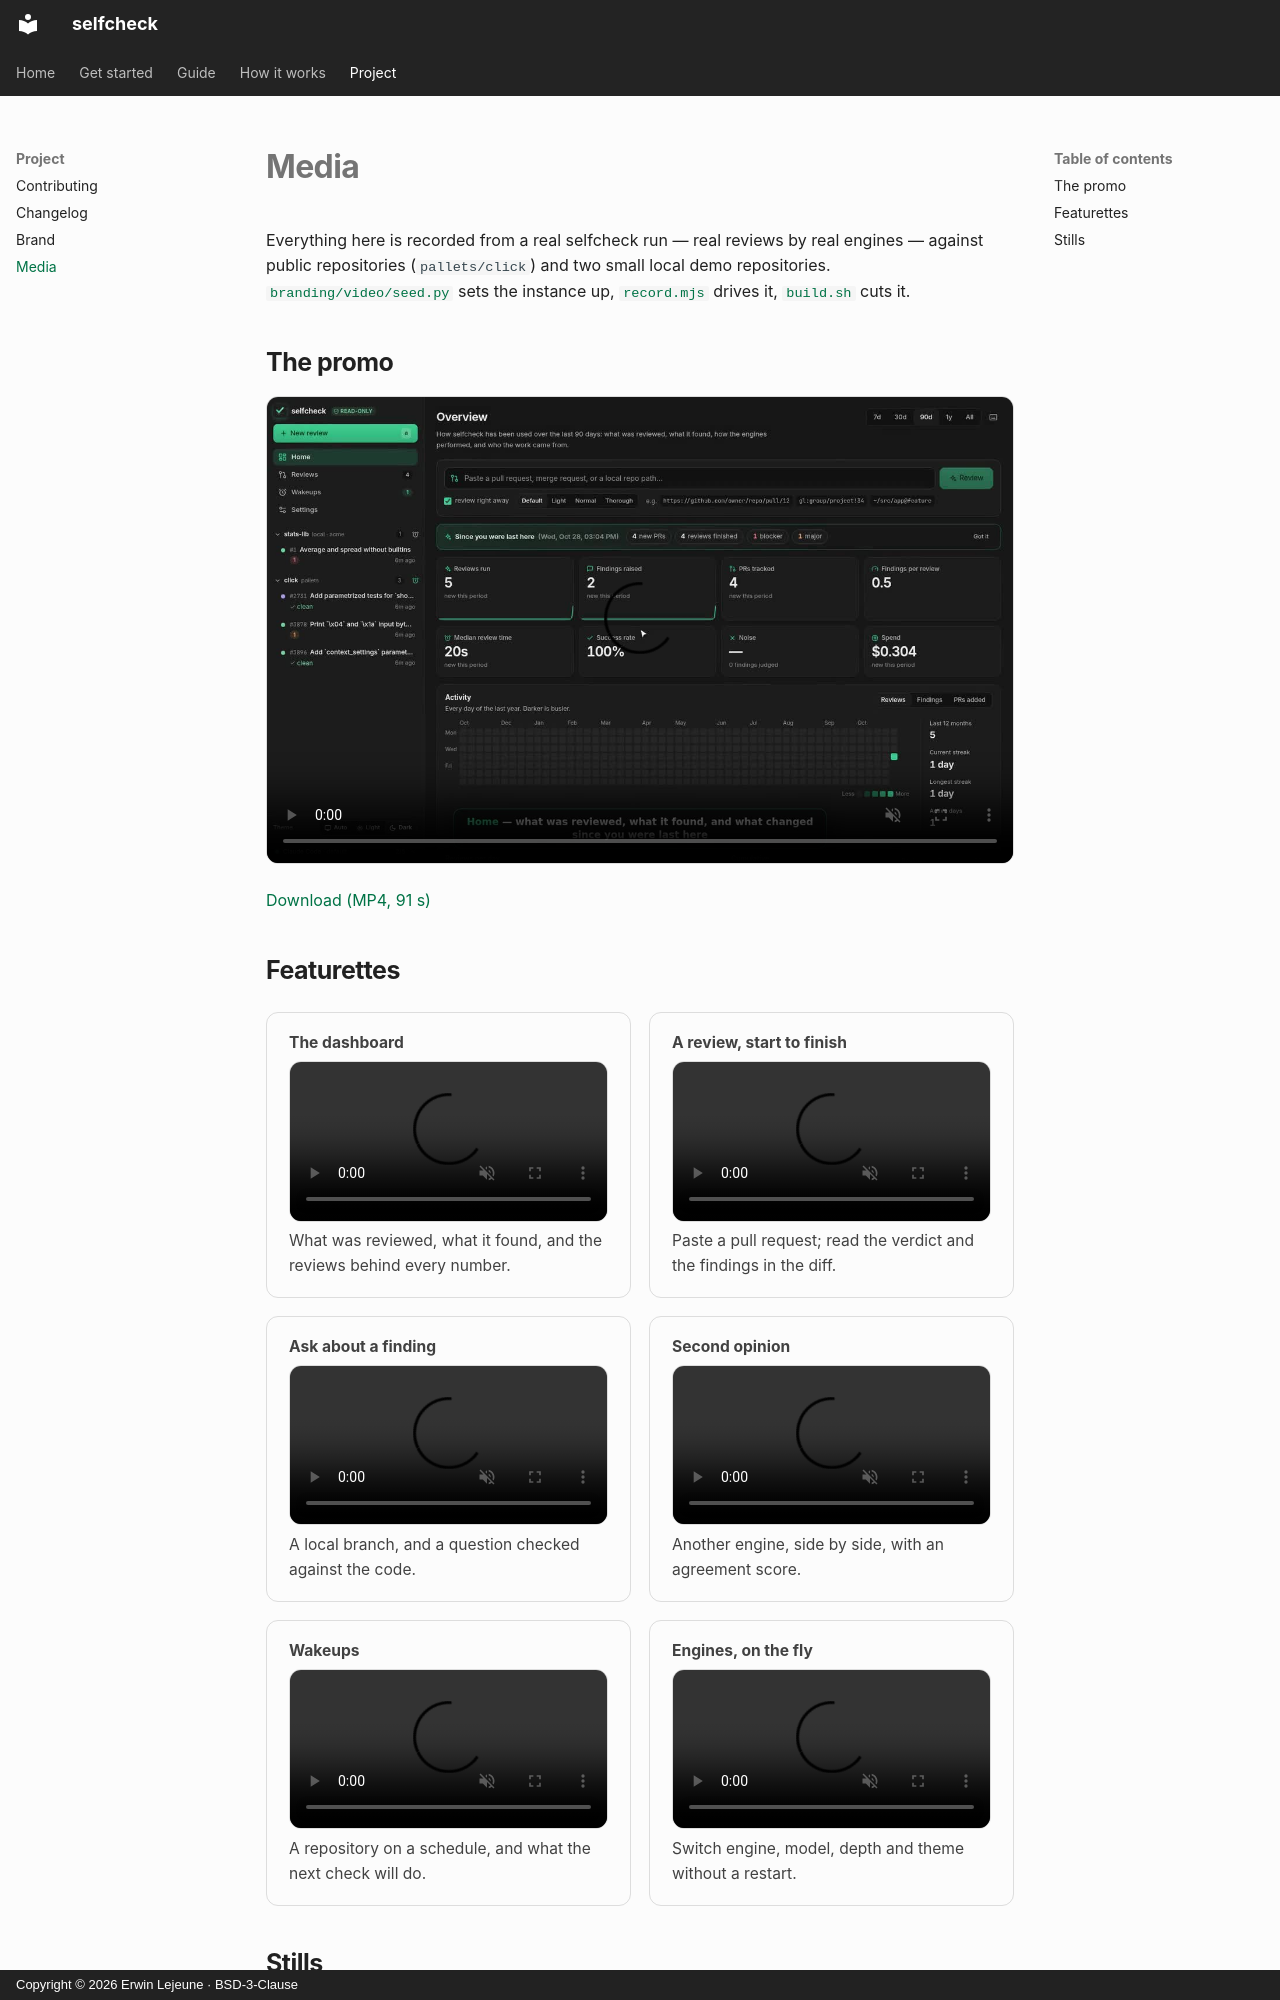

repository: Unchained-Labs/selfcheck · page: media/index.html · generator: mkdocs · copyright: Copyright © 2026 Erwin Lejeune · BSD-3-Clause

# Media

Everything here is recorded from a real selfcheck run — real reviews by real
engines — against public repositories (`pallets/click`) and two small local
demo repositories. [`branding/video/seed.py`](https://github.com/Unchained-Labs/selfcheck/blob/main/branding/video/seed.py)
sets the instance up, [`record.mjs`](https://github.com/Unchained-Labs/selfcheck/blob/main/branding/video/record.mjs)
drives it, [`build.sh`](https://github.com/Unchained-Labs/selfcheck/blob/main/branding/video/build.sh)
cuts it.

## The promo

<video class="sc-video" src="../assets/media/selfcheck-promo.mp4" poster="../assets/media/selfcheck-promo.jpg" controls muted playsinline></video>

[Download (MP4, 91 s)](assets/media/selfcheck-promo.mp4)
